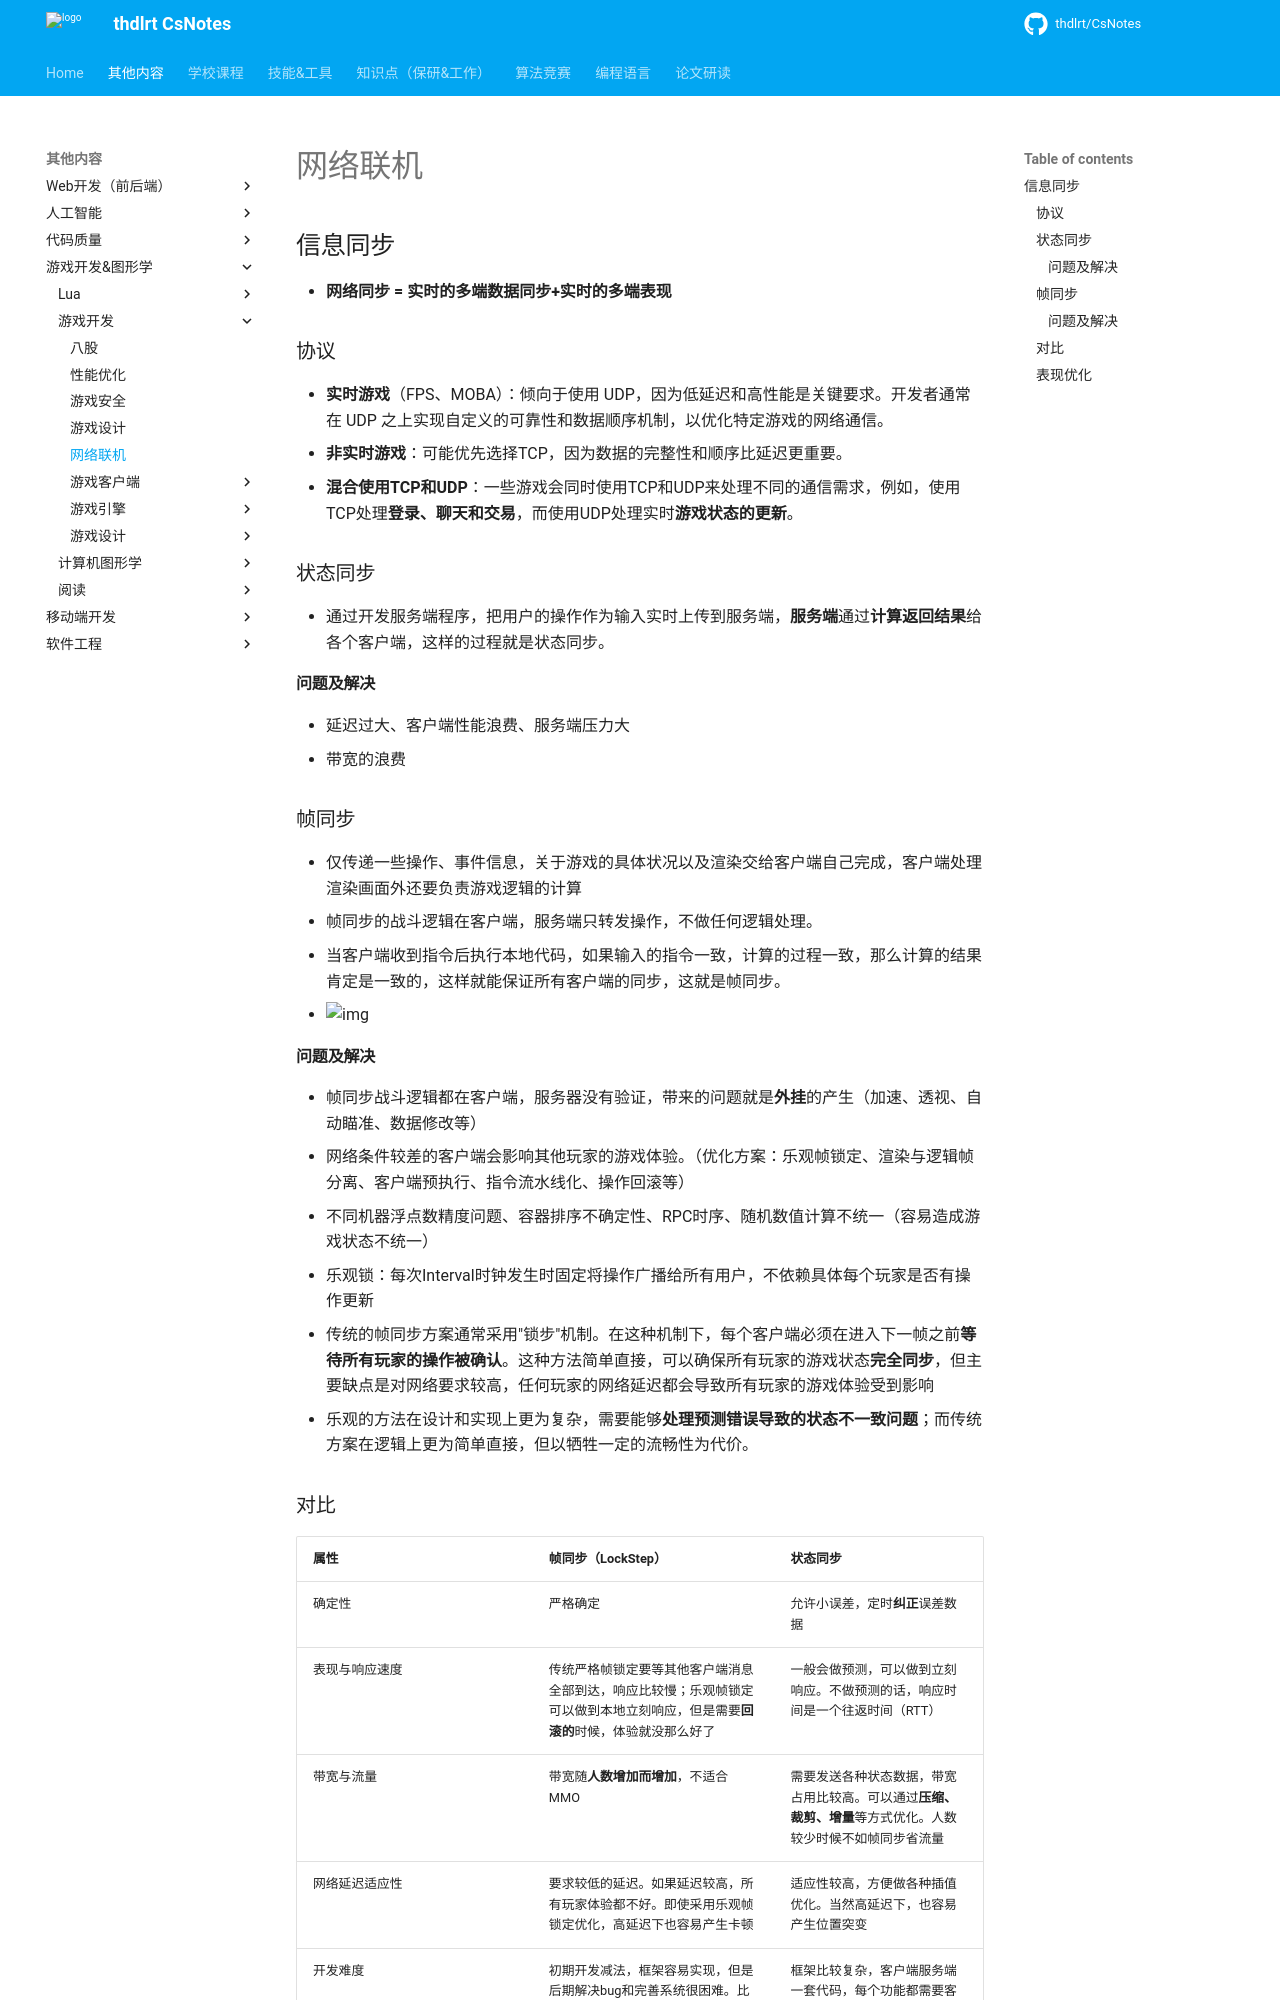

repository: thdlrt/CsNotes · page: 其他内容/游戏开发&图形学/游戏开发/网络联机/index.html · generator: mkdocs



## 信息同步

- **网络同步 = 实时的多端数据同步+实时的多端表现**

### 协议
- **实时游戏**（FPS、MOBA）：倾向于使用 UDP，因为低延迟和高性能是关键要求。开发者通常在 UDP 之上实现自定义的可靠性和数据顺序机制，以优化特定游戏的网络通信。
- **非实时游戏**：可能优先选择TCP，因为数据的完整性和顺序比延迟更重要。
- **混合使用TCP和UDP**：一些游戏会同时使用TCP和UDP来处理不同的通信需求，例如，使用TCP处理**登录、聊天和交易**，而使用UDP处理实时**游戏状态的更新**。
### 状态同步

- 通过开发服务端程序，把用户的操作作为输入实时上传到服务端，**服务端**通过**计算返回结果**给各个客户端，这样的过程就是状态同步。

#### 问题及解决

- 延迟过大、客户端性能浪费、服务端压力大
- 带宽的浪费

### 帧同步

- 仅传递一些操作、事件信息，关于游戏的具体状况以及渲染交给客户端自己完成，客户端处理渲染画面外还要负责游戏逻辑的计算
- 帧同步的战斗逻辑在客户端，服务端只转发操作，不做任何逻辑处理。
- 当客户端收到指令后执行本地代码，如果输入的指令一致，计算的过程一致，那么计算的结果肯定是一致的，这样就能保证所有客户端的同步，这就是帧同步。
- ![img](https://thdlrt.oss-cn-beijing.aliyuncs.com/v2-5f0580203f97c8212cfb24457cc5db36_b.jpg)

#### 问题及解决

- 帧同步战斗逻辑都在客户端，服务器没有验证，带来的问题就是**外挂**的产生（加速、透视、自动瞄准、数据修改等）
- 网络条件较差的客户端会影响其他玩家的游戏体验。（优化方案：乐观帧锁定、渲染与逻辑帧分离、客户端预执行、指令流水线化、操作回滚等）
- 不同机器浮点数精度问题、容器排序不确定性、RPC时序、随机数值计算不统一（容易造成游戏状态不统一）
- 乐观锁：每次Interval时钟发生时固定将操作广播给所有用户，不依赖具体每个玩家是否有操作更新
  - 传统的帧同步方案通常采用"锁步"机制。在这种机制下，每个客户端必须在进入下一帧之前**等待所有玩家的操作被确认**。这种方法简单直接，可以确保所有玩家的游戏状态**完全同步**，但主要缺点是对网络要求较高，任何玩家的网络延迟都会导致所有玩家的游戏体验受到影响
  - 乐观的方法在设计和实现上更为复杂，需要能够**处理预测错误导致的状态不一致问题**；而传统方案在逻辑上更为简单直接，但以牺牲一定的流畅性为代价。
